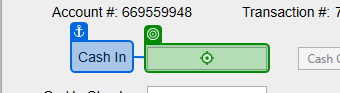
Workflow: BasicRecorder

Step 1: type "454" into 'cashintb' in window 'DoubleUI' (doubleui.exe)

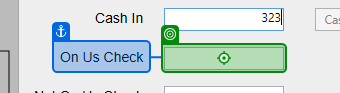
Step 2: type "323" into 'onustb' in window 'DoubleUI' (doubleui.exe)

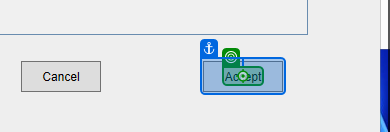
Step 3: click on the text 'Accept' in window 'DoubleUI' (doubleui.exe)

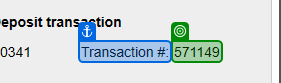
Step 4: get-text from 'transnrlabel' in window 'DoubleUI' (doubleui.exe)
